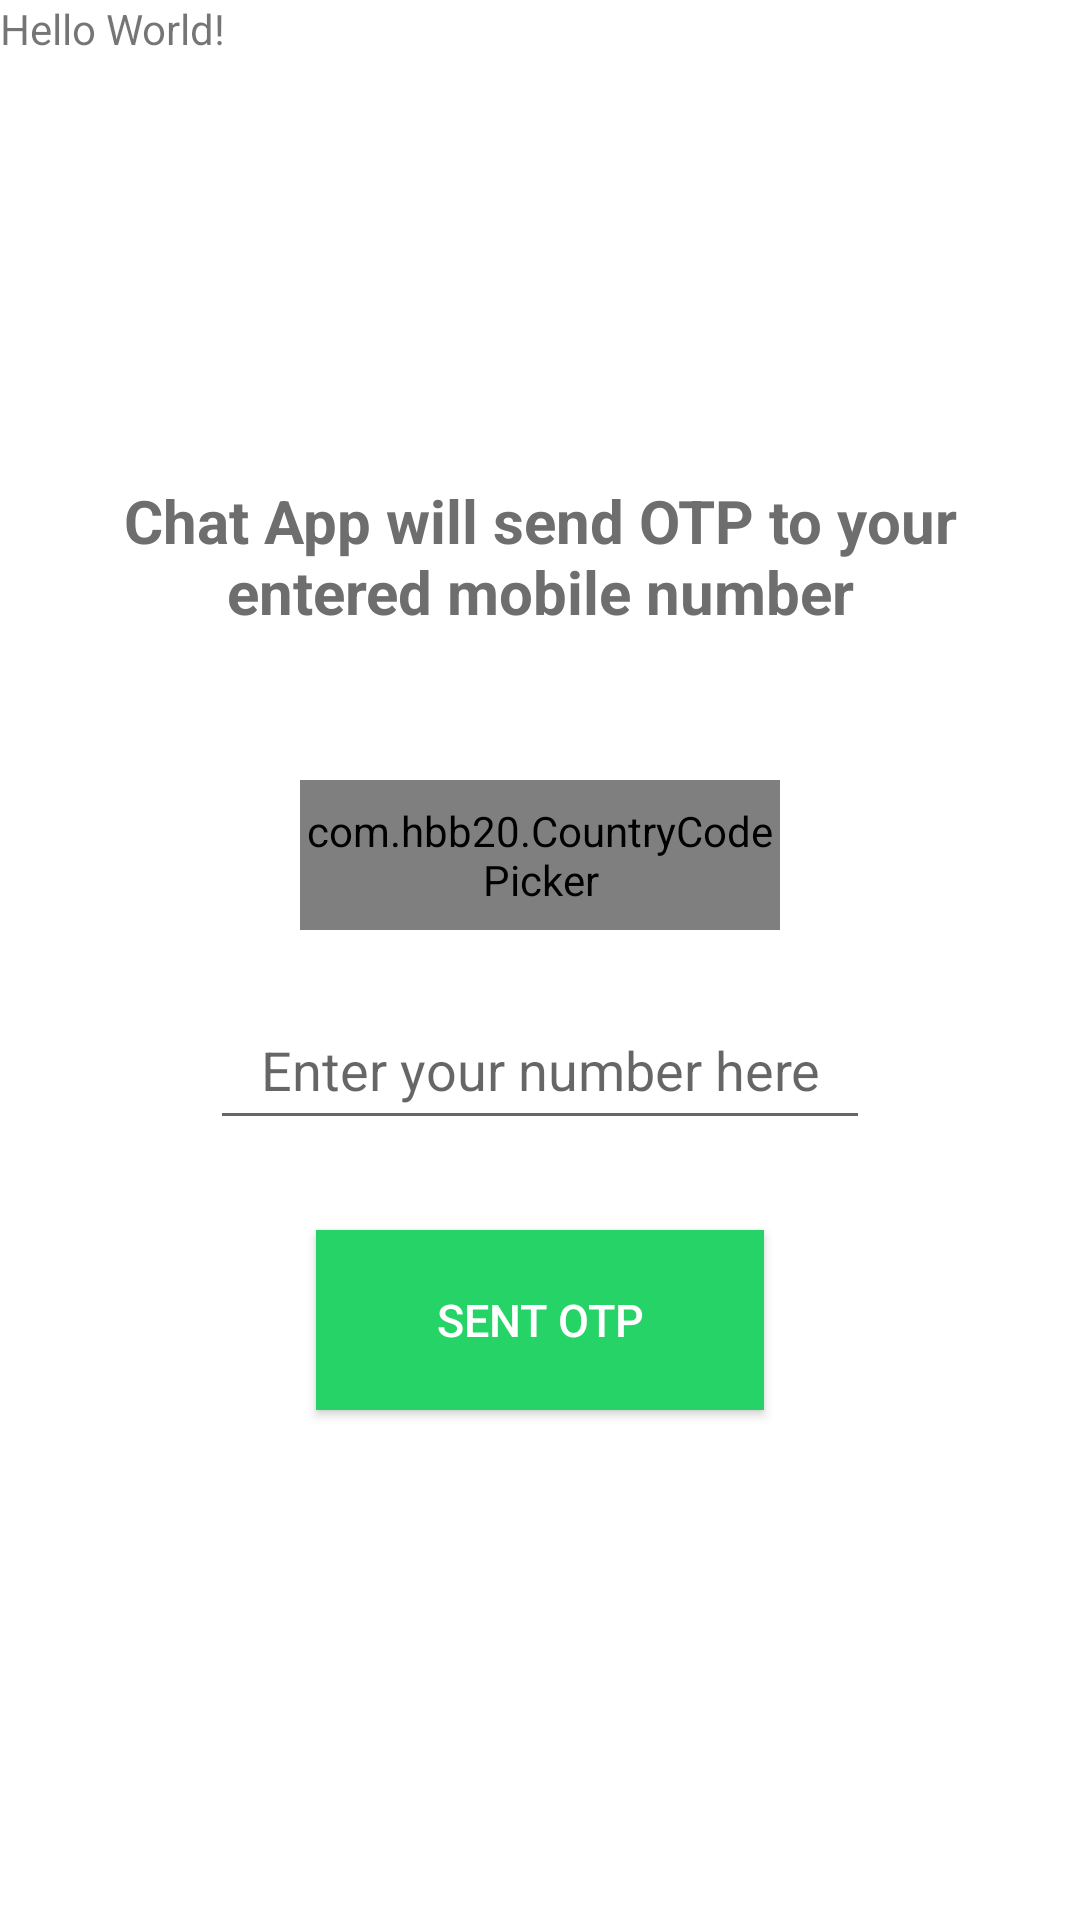

Here is an Android app screen rendered from its layout file. Give the layout XML and the strings, colors and styles it references.
<!-- AndroidManifest.xml: fallback theme Theme.MaterialComponents.DayNight.NoActionBar -->
<!-- res/layout/activity_main.xml -->
<?xml version="1.0" encoding="utf-8"?>
<RelativeLayout xmlns:android="http://schemas.android.com/apk/res/android"
    xmlns:app="http://schemas.android.com/apk/res-auto"
    xmlns:tools="http://schemas.android.com/tools"
    android:layout_width="match_parent"
    android:layout_height="match_parent"
    android:background="@color/white"
    tools:context=".MainActivity">


    <ImageView
        android:layout_width="100dp"
        android:layout_height="100dp"
        android:src="@drawable/ic_launcher_background"
        android:layout_centerHorizontal="true"
        android:layout_marginTop="40dp"
        android:id="@+id/logo">
        
    </ImageView>
    
    <TextView
        android:layout_width="match_parent"
        android:layout_height="wrap_content"
        android:text="Chat App will send OTP to your entered mobile number"
        android:textSize="20sp"
        android:textAlignment="center"
        android:textStyle="bold"
        android:padding="20dp"
        android:textColor="#6e6e6e"
        android:layout_below="@+id/logo"
        android:id="@+id/textheading">

    </TextView>



    <RelativeLayout
        android:layout_width="match_parent"
        android:layout_height="wrap_content"
        android:layout_centerVertical="true"
        android:id="@+id/centerhorizontalline">

    </RelativeLayout>


  <com.hbb20.CountryCodePicker
      android:layout_width="match_parent"
      android:layout_height="50dp"
      app:ccp_areaCodeDetectedCountry="true"
      android:layout_centerInParent="true"
      android:layout_marginLeft="100dp"
      android:layout_marginRight="100dp"
      android:id="@+id/countrycodepicker"
      app:ccp_autoDetectCountry="true"
      android:layout_marginBottom="10dp"
      android:layout_above="@id/centerhorizontalline">

  </com.hbb20.CountryCodePicker>

    <EditText
        android:layout_width="match_parent"
        android:layout_height="50dp"
        android:layout_marginLeft="70dp"
        android:layout_marginRight="70dp"
        android:id="@+id/getphonenumber"
        android:hint="Enter your number here"
        android:textAlignment="center"
        android:inputType="number"
        android:textColor="@color/black"
        android:layout_marginTop="10dp"
        android:layout_below="@id/centerhorizontalline">

    </EditText>

  <android.widget.Button
      android:layout_width="wrap_content"
      android:layout_height="60dp"
      android:layout_below="@id/getphonenumber"
      android:id="@+id/sendotpbutton"
      android:layout_centerHorizontal="true"
      android:layout_marginTop="30dp"
      android:textColor="@color/white"
      android:paddingLeft="40dp"
      android:paddingRight="40dp"
      android:text="Sent OTP"
      android:textSize="15sp"
      android:background="#25d366">

  </android.widget.Button>

<ProgressBar
    android:layout_width="wrap_content"
    android:layout_height="wrap_content"
    android:layout_centerHorizontal="true"
    android:layout_below="@id/sendotpbutton"
    android:id="@+id/progressbarofmain"
    android:visibility="invisible"
    android:layout_marginTop="30dp">

</ProgressBar>





    <TextView
        android:layout_width="wrap_content"
        android:layout_height="wrap_content"
        android:text="Hello World!"
        app:layout_constraintBottom_toBottomOf="parent"
        app:layout_constraintLeft_toLeftOf="parent"
        app:layout_constraintRight_toRightOf="parent"
        app:layout_constraintTop_toTopOf="parent" />



</RelativeLayout>
<!-- resources referenced by this layout -->
<resources>

  <!-- not gathered from this repository: default colours our renderer supplied (Android Studio template values) -->
  <color name="black">#FF000000</color>
  <color name="white">#FFFFFFFF</color>
</resources>
